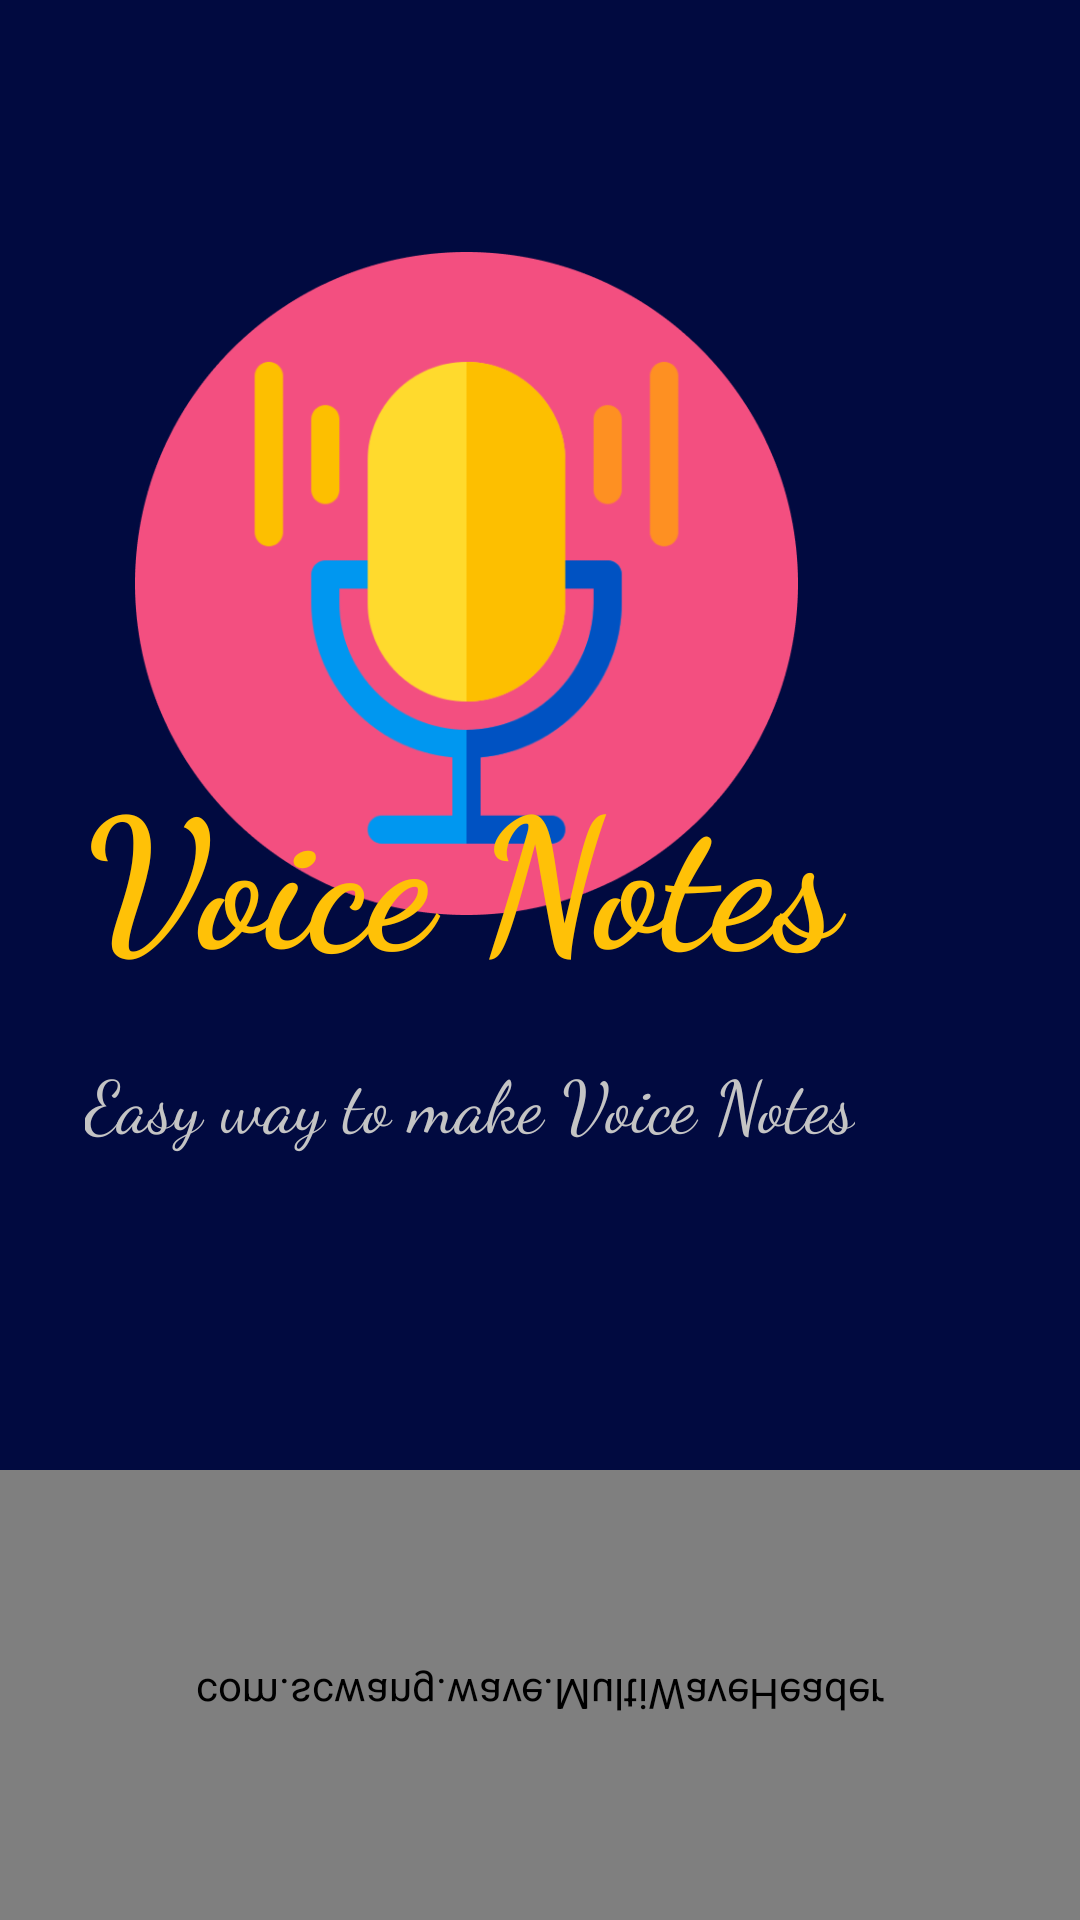

Reconstruct the res/layout file that produces this screen, plus the resources it refers to.
<!-- AndroidManifest.xml: application theme Theme.Voice_notes -->
<!-- res/layout/activity_splash_screen.xml -->
<?xml version="1.0" encoding="utf-8"?>
<RelativeLayout

    xmlns:android="http://schemas.android.com/apk/res/android"
    xmlns:app="http://schemas.android.com/apk/res-auto"
    xmlns:tools="http://schemas.android.com/tools"
    android:layout_width="match_parent"
    android:layout_height="match_parent"
    android:background="#010A40"
    tools:context=".splashScreen">

    <com.scwang.wave.MultiWaveHeader
        android:layout_width="match_parent"
        android:layout_height="150dp"
        android:id="@+id/waves_bottom"
        android:scaleY="-1"
        android:layout_alignParentBottom="true" />


    <ImageView
        android:id="@+id/imageView7"
        android:layout_width="221dp"
        android:layout_height="237dp"
        android:layout_alignParentTop="true"
        android:layout_alignParentEnd="true"
        android:layout_marginTop="76dp"
        android:layout_marginEnd="94dp"
        app:layout_constraintEnd_toEndOf="parent"
        app:layout_constraintHorizontal_bias="0.496"
        app:layout_constraintStart_toStartOf="parent"
        app:layout_constraintTop_toTopOf="parent"
        app:srcCompat="@drawable/mainlogo" />

    <TextView
        android:id="@+id/textView7"
        android:layout_width="265dp"
        android:layout_height="wrap_content"
        android:layout_alignStart="@+id/imageView7"
        android:layout_alignEnd="@+id/imageView7"
        android:layout_alignParentBottom="true"
        android:layout_marginStart="-17dp"
        android:layout_marginTop="80dp"
        android:layout_marginEnd="-27dp"
        android:layout_marginBottom="308dp"
        android:fontFamily="cursive"
        android:text="Voice Notes"
        android:textColor="#FFC107"
        android:textSize="60sp"
        android:textStyle="bold"
        app:layout_constraintEnd_toEndOf="@+id/imageView7"
        app:layout_constraintHorizontal_bias="0.511"
        app:layout_constraintStart_toStartOf="@+id/imageView7"
        app:layout_constraintTop_toBottomOf="@+id/imageView7" />

    <TextView
        android:id="@+id/textView8"
        android:layout_width="wrap_content"
        android:layout_height="wrap_content"
        android:layout_alignParentEnd="true"
        android:layout_alignParentBottom="true"
        android:layout_marginEnd="75dp"
        android:layout_marginBottom="256dp"
        android:fontFamily="cursive"
        android:text="Easy way to make Voice Notes"
        android:textColor="#C4C4C4"
        android:textSize="24sp"
        app:layout_constraintEnd_toEndOf="@+id/textView7"
        app:layout_constraintStart_toStartOf="@+id/textView7"
        app:layout_constraintTop_toBottomOf="@+id/textView7" />

</RelativeLayout>
<!-- resources referenced by this layout -->
<resources>
  <!-- drawable mainlogo: png bitmap (drawable-v24, 42439 bytes) -->
  <style name="Theme.Voice_notes" parent="Theme.MaterialComponents.Light.NoActionBar">
          
          <item name="colorPrimary">@color/purple_500</item>
          <item name="colorPrimaryVariant">@color/purple_700</item>
          <item name="colorOnPrimary">@color/white</item>
          
          <item name="colorSecondary">@color/teal_200</item>
          <item name="colorSecondaryVariant">@color/teal_700</item>
          <item name="colorOnSecondary">@color/black</item>
          
          <item name="android:statusBarColor" tools:targetApi="l">?attr/colorPrimaryVariant</item>
          
      </style>
  <color name="purple_500">#FF6200EE</color>
  <color name="purple_700">#FF3700B3</color>
  <color name="white">#FFFFFFFF</color>
  <color name="teal_200">#FF03DAC5</color>
  <color name="teal_700">#FF018786</color>
  <color name="black">#FF000000</color>
</resources>
